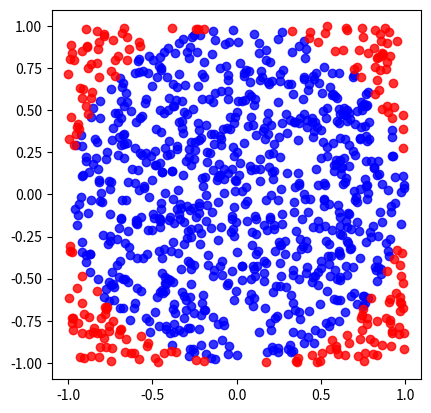

Python code for this plot:
import sys
from io import StringIO
from random import *
import string

# Сохраняем оригинальный stdin
original_stdin = sys.stdin

"""
Напишите программу, которая с помощью модуля random генерирует случайный пароль.
Программа принимает на вход длину пароля и выводит случайный пароль,
содержащий только символы английского алфавита a..z, A..Z (в нижнем и верхнем регистре).
Символам A..Z английского языка соответствуют номера с 65 по 90 в таблице символов ASCII.
Символам a..z английского языка соответствуют номера с 97 по 122 в таблице символов ASCII.
Используйте функцию chr() для получения символа по его номеру в таблице символов ASCII.
"""

# Заранее заданные значения, которые должны быть "введены"
input_data = "5"
# Подменяем stdin на StringIO объект с заранее заданными значениями
sys.stdin = StringIO(input_data)


length = int(input())  # длина пароля

password = ""
for i in range(length):
    if randint(0, 1):
        password += chr(randint(65, 90))
    else:
        password += chr(randint(97, 122))
print(password)

print()
# Возвращаем оригинальный stdin обратно на место
sys.stdin = original_stdin

"""
Напишите программу, которая с помощью модуля random генерирует 7 различных случайных чисел для лотерейного билета.
Программа должна вывести числа в порядке возрастания на одной строке через один символ пробела.
Примечание. Убедитесь, что сгенерированные числа не содержат дубликатов.
"""
numbers = set()
while len(numbers) < 7:
    numbers.add(randint(1, 49))


print(*sorted(numbers))
print()

"""
IP адрес состоит из четырех чисел из диапазона от 0 до 255 (включительно) разделенных точкой.
Напишите функцию, которая с помощью модуля random  генерирует и возвращает случайный корректный IP адрес.
"""


def generate_ip():
    s = [randint(0, 255) for _ in range(4)]
    return ".".join([str(i) for i in s])


print(generate_ip())
print()

"""
Почтовый индекс в Латверии имеет вид: LetterLetterNumber_NumberLetterLetter
где Letter – заглавная буква английского алфавита, Number – число от 0 до 99 (включительно).
Напишите функцию generate_index(), которая с помощью модуля random генерирует и возвращает случайный корректный почтовый индекс Латверии.
"""


def generate_index():
    num = [randint(0, 99) for _ in range(2)]
    let = [choice(string.ascii_uppercase) for _ in range(4)]
    return f"{let[0]}{let[1]}{num[0]}_{num[1]}{let[2]}{let[3]}"


print(generate_index())
print()


matrix = [[1, 2, 3, 4], [5, 6, 7, 8], [9, 10, 11, 12], [13, 14, 15, 16]]

shuffle(matrix)
print(matrix)
print()

"""
Напишите программу, которая с помощью модуля random генерирует 100 случайных номеров лотерейных билетов и выводит их каждый на отдельной строке. Обратите внимание, вы должны придерживаться следующих условий:
номер не может начинаться с нулей; номер лотерейного билета должен состоять из 7 цифр;
все 100 лотерейных билетов должны быть различными.
"""
num = set()
while len(num) < 10:
    num.add(randint(1000000, 9999999))

print(*num, sep="\n")
print()

"""
Напишите программу, которая считывает одно слово и выводит с помощью модуля random его случайную анаграмму.
"""

# Заранее заданные значения, которые должны быть "введены"
input_data = "программу"
# Подменяем stdin на StringIO объект с заранее заданными значениями
sys.stdin = StringIO(input_data)

s = list(input())
shuffle(s)
print("".join(s))
print()

# Возвращаем оригинальный stdin обратно на место
sys.stdin = original_stdin

"""
Для игры в бинго требуется карточка размером 5×5, содержащая различные (уникальные) целые числа от 1 до 75
(включительно), при этом центральная клетка является пустой (она заполняется числом 0).
Для наглядности рекомендуем отводить на вывод каждого числа ровно 3 символа.
Для этого используйте строковый метод ljust().
"""

list1 = [i for i in range(1, 76)]
num = sample(list1, 24)

for i in range(5):
    for j in range(5):
        if i == 2 and j == 2:
            print(str(0).ljust(3), end="")
        else:
            print(str(num.pop()).ljust(3), end="")
    print()
print()

"""
На вход программе в первой строке подается число n – общее количество учеников.
Далее идут n строк, содержащих имена и фамилии учеников.
вывести имя и фамилию ученика (в соответствии с исходным порядком) и имя и фамилию его тайного друга, разделённые дефисом
"""

# Заранее заданные значения, которые должны быть "введены"
input_data = "\n".join(
    [
        "5",
        "Владимир Смолов",
        "Тагир Хан",
        "Давид Лавров",
        "Арина Приходько",
        "Глеб Анисимов",
    ]
)
# Подменяем stdin на StringIO объект с заранее заданными значениями
sys.stdin = StringIO(input_data)

list1 = [input() for _ in range(int(input()))]
shuffle(list1)
for i in range(len(list1)):
    print(f"{list1[i - 1]} - {list1[i]}")

print()

# Возвращаем оригинальный stdin обратно на место
sys.stdin = original_stdin

"""
Генератор паролей 1
генерирует n паролей длиной m символов, состоящих из строчных и прописных английских букв и цифр,
кроме тех, которые легко перепутать между собой: "lI1oO0"
в каждом пароле обязательно должна присутствовать хотя бы одна цифра и как минимум по одной букве в верхнем и нижнем регистре.
"""
# Заранее заданные значения, которые должны быть "введены"
input_data = "\n".join(["5", "10"])

# Подменяем stdin на StringIO объект с заранее заданными значениями
sys.stdin = StringIO(input_data)

# Список допустимых символов для пароля, исключая путающие символы
allowed_chars = "".join(
    (set(string.ascii_letters) | set(string.digits)) - set("lI1oO0")
)


def generate_passwords(count, length):
    for _ in range(count):
        while True:
            passw = choices(allowed_chars, k=length)
            if (
                any(c in string.ascii_lowercase for c in passw)
                and any(c in string.ascii_uppercase for c in passw)
                and any(c in string.digits for c in passw)
            ):
                print("".join(passw))
                break


generate_passwords(int(input()), int(input()))
print()

# Возвращаем оригинальный stdin обратно на место
sys.stdin = original_stdin

"""
Напишите программу, которая при помощи метода Монте-Карло вычисляет площадь фигуры, задаваемой с помощью системы неравенств
"""
n = 10**6  # количество испытаний
k = 0
s0 = 16
for _ in range(n):
    x = uniform(-2, 2)
    y = uniform(-2, 2)

    if -2 <= x <= 2 and -2 <= y <= 2 and x**3 + y**4 + 2 >= 0 and 3 * x + y**2 <= 2:
        k += 1

print((k / n) * s0)
print()

"""
Напишите программу, которая при помощи метода Монте-Карло определяет приближённое значение числа π.
"""
n = 10**6  # количество испытаний
k = 0
s0 = 4
for _ in range(n):
    x = uniform(-1, 1)
    y = uniform(-1, 1)

    if x**2 + y**2 <= 1:
        k += 1

print((k / n) * s0)
print()

# визуализация (один из вариантов решения) через библиотеку matplotlib.pyplot:
import numpy as np
import matplotlib.pyplot as plt

n = 1e3
x = 1 - 2 * np.random.random(int(n))
y = 1 - 2.0 * np.random.random(int(n))
insideX, insideY = x[(x**2 + y**2) <= 1], y[(x**2 + y**2) <= 1]
outsideX, outsideY = x[(x**2 + y**2) > 1], y[(x**2 + y**2) > 1]

fig, ax = plt.subplots(1)
ax.scatter(insideX, insideY, c="b", alpha=0.8, edgecolor=None)
ax.scatter(outsideX, outsideY, c="r", alpha=0.8, edgecolor=None)
ax.set_aspect("equal")
# fig.show()  # В Jupyter Notebook не требуется, иначе разкомментируйте

print((len(insideX) / n) * 4)


import time


def is_sort(nums):  # отсортирован ли список?
    for i in range(len(nums) - 1):
        if nums[i] > nums[i + 1]:
            return False
    return True


def bogosort(nums):  # реализация алгоритма болотной сортировки
    while not is_sort(nums):
        shuffle(nums)
    return nums


numbers = list(range(12))
shuffle(numbers)  # перемешиваем начальный список
print("Начальный список:", numbers)  # выводим начальный список

start_time = time.time()  # Запоминаем время начала сортировки
sorted_numbers = bogosort(numbers)  # Сортируем числа
end_time = time.time()  # Запоминаем время окончания сортировки

print("Отсортированный список:", sorted_numbers)  # Выводим отсортированный список
print(
    "Время выполнения сортировки: {:.2f} секунд".format(end_time - start_time)
)  # Выводим время выполнения сортировки

print()
